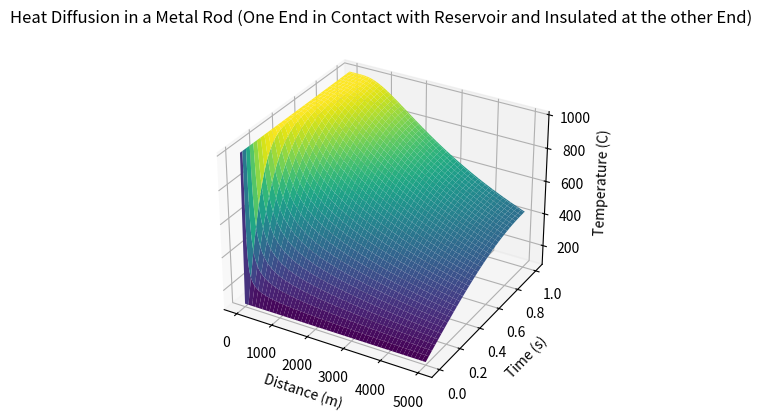

Write Python code to recreate this figure.
####################################################################################################
# Solving heat diffusion for a metal rod using finite difference method
# when it is heated initially to a uniform temperature of 1000 C.
# One of its end is then isolated and the other end is cooled by keeping in contact with 
# reservoir at 100 C, so that heat loss happens through one end only.
####################################################################################################

import matplotlib.pyplot as plt
import numpy as np

# Constants and parameters
L = 1.0  # length of the rod
T_initial = 1000.0  # initial temperature
T_reservoir = 100.0  # temperature at the end in contact with the reservoir
alpha = 1e-4  # thermal diffusivity
dt = 0.1  # time step
dx = 0.01  # spatial step
duration = 5000  # total simulation time

# Discretization
Nx = int(L / dx) + 1
Nt = int(duration / dt) + 1
x_values = np.linspace(0, L, Nx)
t_values = np.linspace(0, duration, Nt)

# Initialize temperature array
T = np.zeros((Nt, Nx))

# Initial condition
T[0, :] = T_initial

# Boundary conditions
T[:, 0] = T_reservoir  # One end in contact with the reservoir
T[:, -1] = T[:, -2]  # Insulated boundary condition

# Finite difference method
for n in range(0, Nt - 1):
    for i in range(1, Nx - 1):
        T[n + 1, i] = T[n, i] + alpha * dt / dx**2 * (T[n, i + 1] - 2 * T[n, i] + T[n, i - 1])

    # Maintain the temperature at the insulated end
    T[n + 1, -1] = T[n, -2]

# Create a 3D surface plot
X, T_values = np.meshgrid(x_values, t_values)
fig = plt.figure()
ax = fig.add_subplot(111, projection='3d')
ax.plot_surface(T_values, X, T, cmap='viridis')
ax.set_xlabel('Distance (m)')
ax.set_ylabel('Time (s)')
ax.set_zlabel('Temperature (C)')
ax.set_title('Heat Diffusion in a Metal Rod (One End in Contact with Reservoir and Insulated at the other End)')
plt.show()
